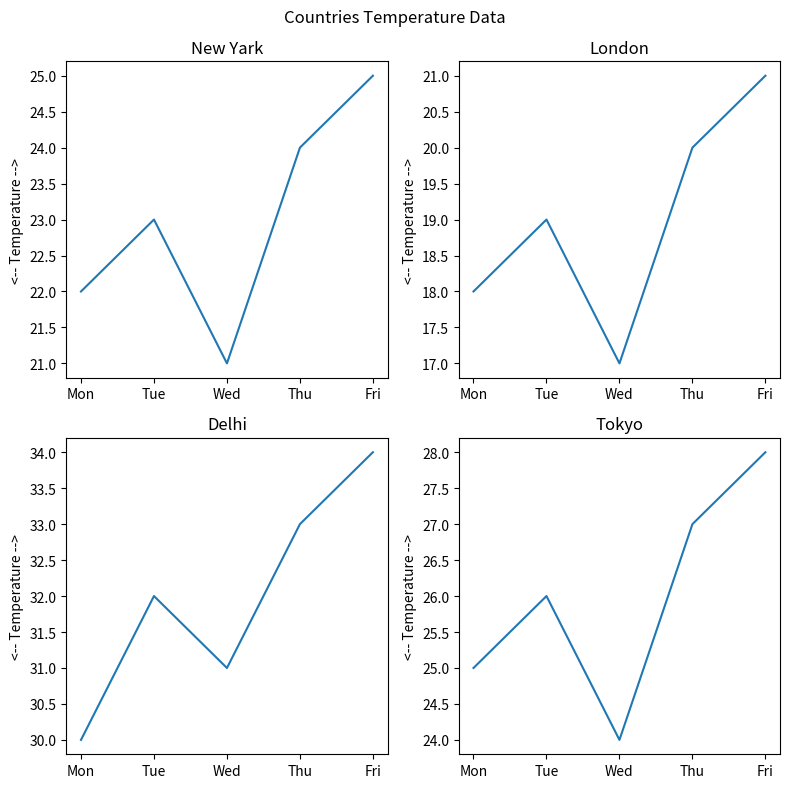

Write Python code to recreate this figure.
# 9. Practice Task (Weekly Temperature)

import matplotlib.pyplot as plt

days = [
    "Mon",
    "Tue",
    "Wed",
    "Thu",
    "Fri"
]

cities = [
    "New Yark",
    "London",
    "Delhi",
    "Tokyo"
]

temperature = [
    [22, 23, 21, 24, 25],
    [18, 19, 17, 20, 21],
    [30, 32, 31, 33, 34],
    [25, 26, 24, 27, 28]
]

size = int(len(cities)/2)

fig, ax = plt.subplots(size, size, figsize = (8, 8))

temp_track = 0
for i in range(size):
    for j in range(size):
        ax[i][j].plot(days, temperature[temp_track])
        ax[i][j].set_title(cities[temp_track])
        ax[i][j].set_ylabel("<-- Temperature -->")
        temp_track = temp_track + 1

plt.suptitle("Countries Temperature Data")
fig.tight_layout()
plt.show()
